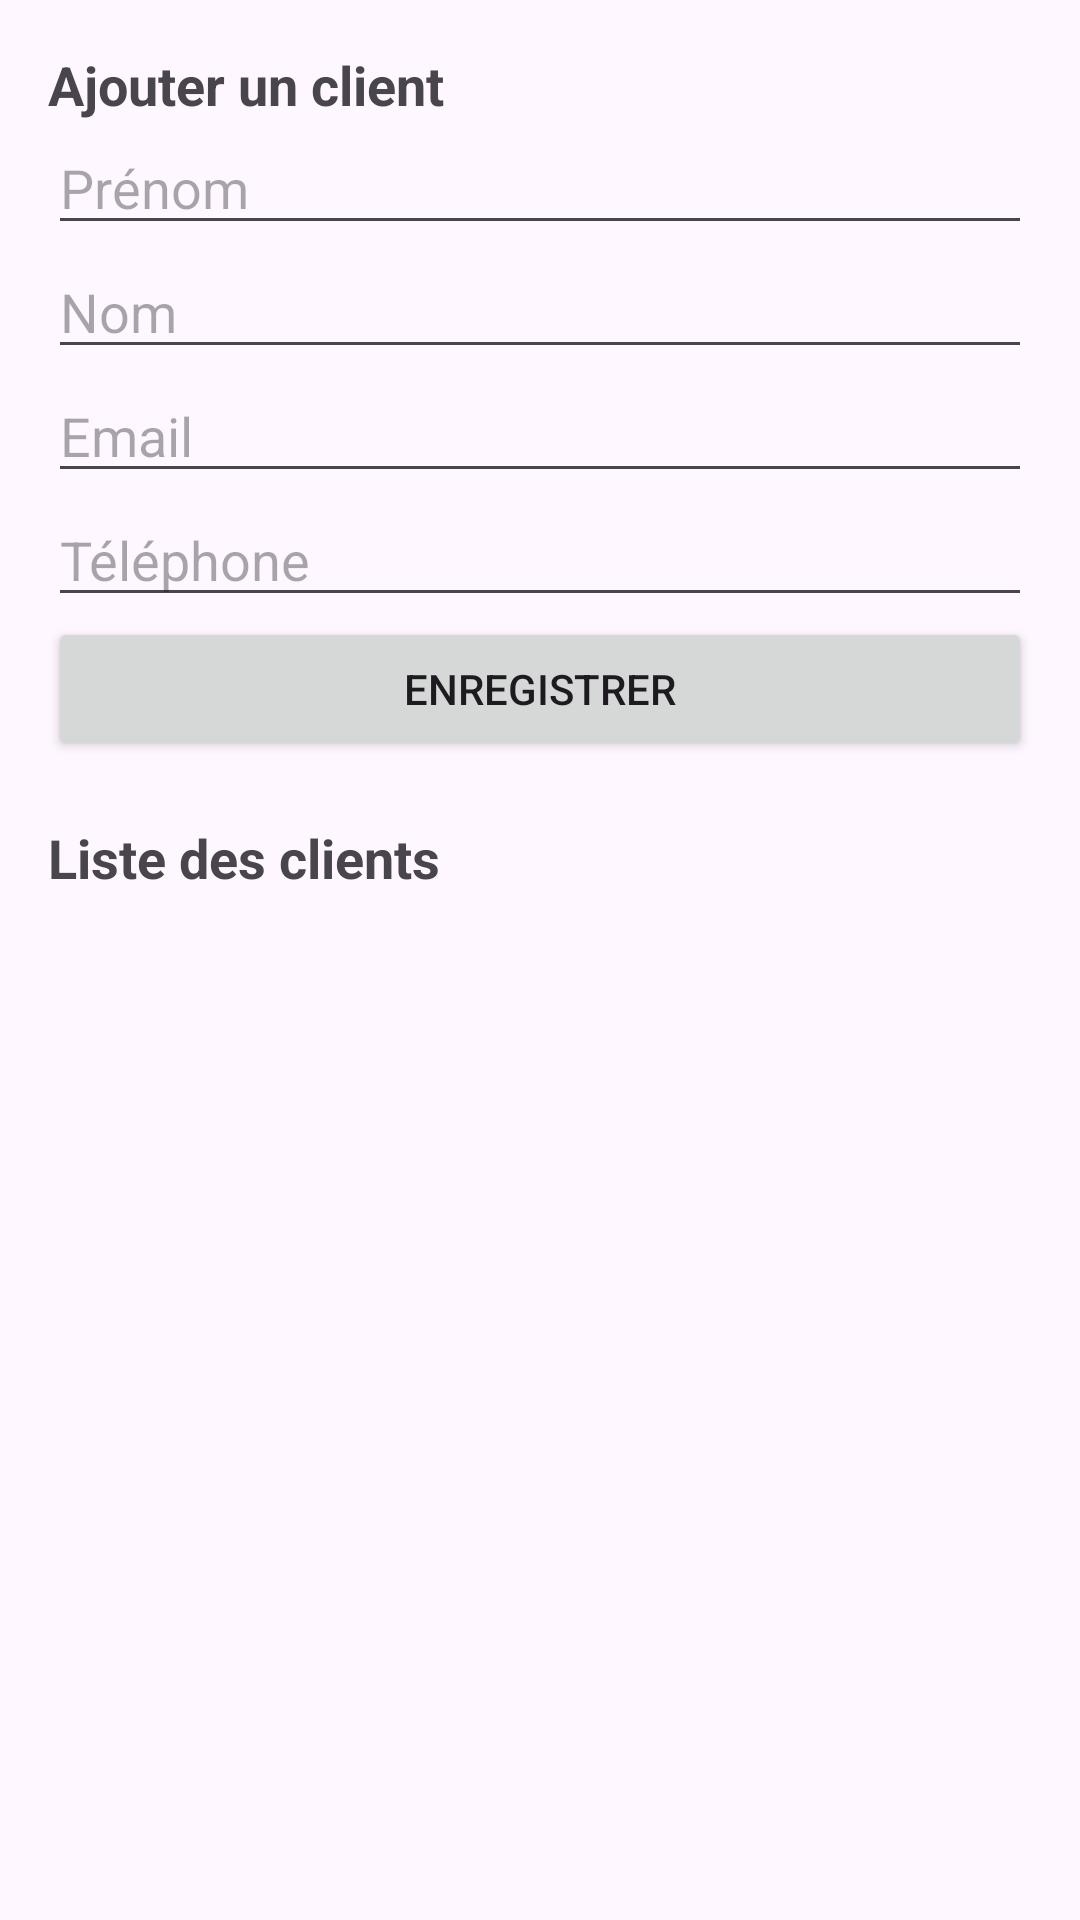

Reconstruct the res/layout file that produces this screen, plus the resources it refers to.
<!-- AndroidManifest.xml: application theme Theme.BankProject -->
<!-- res/layout/fragment_customer.xml -->
<?xml version="1.0" encoding="utf-8"?>
<ScrollView xmlns:android="http://schemas.android.com/apk/res/android"
    android:layout_width="match_parent"
    android:layout_height="match_parent">

    <LinearLayout
        android:layout_width="match_parent"
        android:layout_height="wrap_content"
        android:orientation="vertical"
        android:padding="16dp">

        <TextView
            android:layout_width="wrap_content"
            android:layout_height="wrap_content"
            android:text="Ajouter un client"
            android:textSize="18sp"
            android:textStyle="bold" />

        <EditText android:id="@+id/etFirstName" android:layout_width="match_parent" android:layout_height="wrap_content" android:hint="Prénom" />
        <EditText android:id="@+id/etLastName" android:layout_width="match_parent" android:layout_height="wrap_content" android:hint="Nom" />
        <EditText android:id="@+id/etEmail" android:layout_width="match_parent" android:layout_height="wrap_content" android:hint="Email" android:inputType="textEmailAddress" />
        <EditText android:id="@+id/etPhone" android:layout_width="match_parent" android:layout_height="wrap_content" android:hint="Téléphone" android:inputType="phone" />

        <Button
            android:id="@+id/btnAdd"
            android:layout_width="match_parent"
            android:layout_height="wrap_content"
            android:text="Enregistrer" />

        <TextView
            android:layout_width="wrap_content"
            android:layout_height="wrap_content"
            android:text="Liste des clients"
            android:textSize="18sp"
            android:textStyle="bold"
            android:layout_marginTop="20dp" />

        <androidx.recyclerview.widget.RecyclerView
            android:id="@+id/recyclerView"
            android:layout_width="match_parent"
            android:layout_height="wrap_content"
            android:layout_marginTop="10dp" />
    </LinearLayout>
</ScrollView>
<!-- resources referenced by this layout -->
<resources>
  <style name="Theme.BankProject" parent="Base.Theme.BankProject" />
  <style name="Base.Theme.BankProject" parent="Theme.Material3.DayNight.NoActionBar">
          
          
      </style>
</resources>
